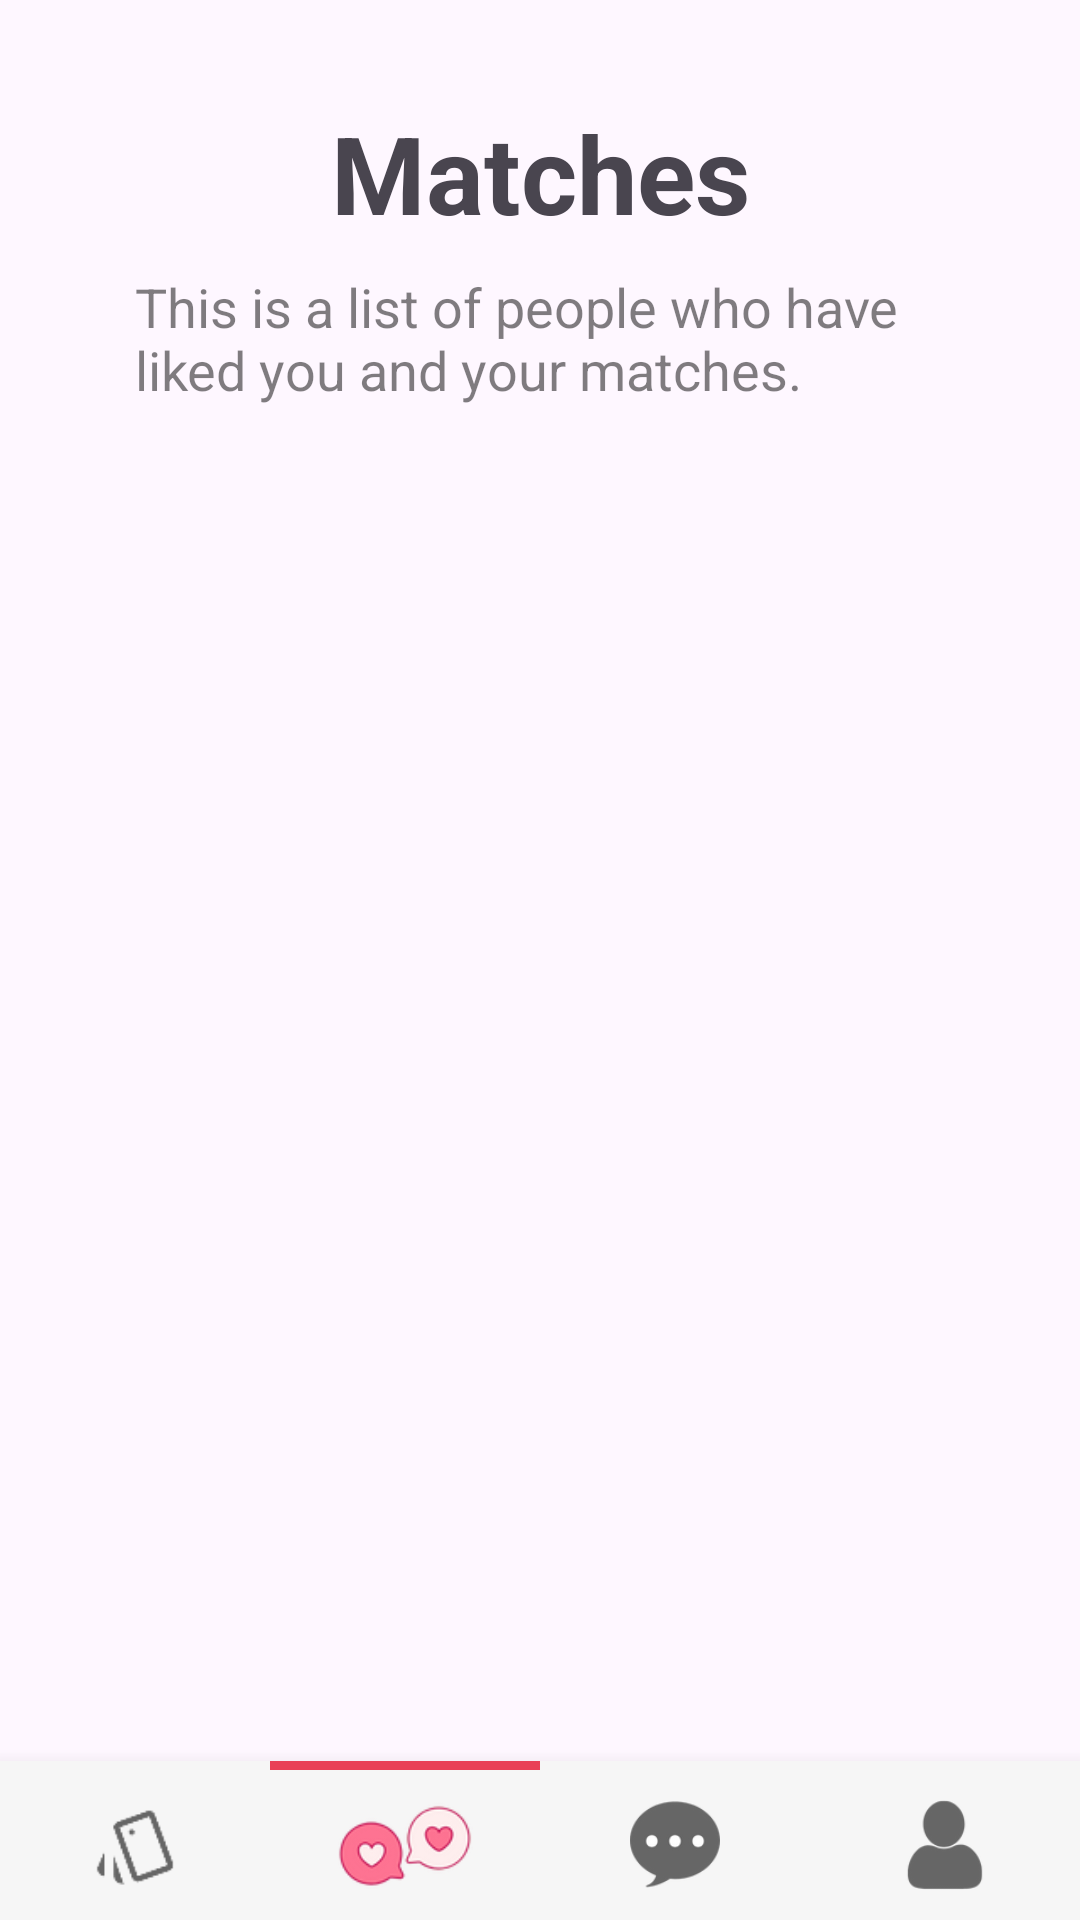

This screen was rendered from an Android layout file. Write that file and the resources it references.
<!-- AndroidManifest.xml: application theme Theme.CupidDating -->
<!-- res/layout/activity_matches_page.xml -->
<?xml version="1.0" encoding="utf-8"?>
<androidx.constraintlayout.widget.ConstraintLayout xmlns:android="http://schemas.android.com/apk/res/android"
    xmlns:app="http://schemas.android.com/apk/res-auto"
    xmlns:tools="http://schemas.android.com/tools"
    android:id="@+id/main"
    android:layout_width="match_parent"
    android:layout_height="match_parent"
    android:layout_gravity="center"
    tools:context=".MatchesPage">

    <LinearLayout
        android:id="@+id/LL_matchesPageContainer"
        android:layout_width="match_parent"
        android:layout_height="match_parent"
        android:orientation="vertical"
        app:layout_constraintBottom_toBottomOf="parent"
        app:layout_constraintEnd_toEndOf="parent"
        app:layout_constraintStart_toStartOf="parent"
        app:layout_constraintTop_toTopOf="parent">

        <LinearLayout
            android:id="@+id/LL1_matchesPage_topNav"
            android:layout_width="match_parent"
            android:layout_height="wrap_content"
            android:gravity="center"
            android:orientation="vertical">

            <TextView
                android:id="@+id/TV_matchesH1"
                android:layout_width="match_parent"
                android:layout_height="90dp"
                android:gravity="center"
                android:paddingTop="25dp"
                android:text="Matches"
                android:textSize="36sp"
                android:textStyle="bold" />

            <TextView
                android:id="@+id/TV_matchesSH2"
                android:layout_width="match_parent"
                android:layout_height="wrap_content"
                android:layout_marginBottom="20dp"
                android:layout_weight="1"
                android:paddingHorizontal="45sp"
                android:text="This is a list of people who have liked you and your matches."
                android:textColor="#80000000"
                android:textSize="18sp" />

        </LinearLayout>

        <ScrollView
            android:layout_width="match_parent"
            android:layout_height="0dp"
            android:layout_weight="1">

            <LinearLayout
                android:id="@+id/LL_matchPageInflater"
                android:layout_width="match_parent"
                android:layout_height="wrap_content"
                android:gravity="center"
                android:orientation="vertical"/>
        </ScrollView>

        <LinearLayout
            android:id="@+id/LL2_matchesPage_botNav"
            android:layout_width="match_parent"
            android:layout_height="wrap_content"
            android:background="#F6F6F6"
            android:elevation="10dp"
            android:gravity="bottom|top"
            android:orientation="horizontal">

            <LinearLayout
                android:layout_width="0dp"
                android:layout_height="wrap_content"
                android:layout_weight="1"
                android:gravity="center"
                android:orientation="vertical">

                <View
                    android:id="@+id/lineHome"
                    android:layout_width="wrap_content"
                    android:layout_height="3dp"
                    android:layout_gravity="center_horizontal"
                    android:background="#E94057"
                    android:visibility="invisible" />

                <ImageButton
                    android:id="@+id/btnHome"
                    android:layout_width="match_parent"
                    android:layout_height="50dp"
                    android:backgroundTint="#00FFFFFF"

                    android:scaleType="fitCenter"
                    app:srcCompat="@drawable/home_gray" />
            </LinearLayout>

            <LinearLayout
                android:layout_width="0dp"
                android:layout_height="wrap_content"
                android:layout_weight="1"
                android:orientation="vertical">

                <View
                    android:id="@+id/lineMatches"
                    android:layout_width="wrap_content"
                    android:layout_height="3dp"
                    android:layout_gravity="center_horizontal"
                    android:background="#E94057"
                    android:visibility="visible" />

                <ImageButton
                    android:id="@+id/btnMatches"
                    android:layout_width="match_parent"
                    android:layout_height="50dp"
                    android:backgroundTint="#00FFFFFF"
                    android:scaleType="fitCenter"
                    android:scaleX="1.5"
                    android:scaleY="1.5"
                    app:srcCompat="@drawable/matches_red"
                    tools:srcCompat="@drawable/matches_red" />
            </LinearLayout>

            <LinearLayout
                android:layout_width="0dp"
                android:layout_height="wrap_content"
                android:layout_weight="1"
                android:orientation="vertical">

                <View
                    android:id="@+id/lineMessages"
                    android:layout_width="wrap_content"
                    android:layout_height="3dp"
                    android:layout_gravity="center_horizontal"
                    android:background="#E94057"
                    android:visibility="invisible" />

                <ImageButton
                    android:id="@+id/btnMessages"
                    android:layout_width="match_parent"
                    android:layout_height="50dp"
                    android:backgroundTint="#00FFFFFF"
                    android:scaleType="fitCenter"
                    app:srcCompat="@drawable/messages_gray" />
            </LinearLayout>

            <LinearLayout
                android:layout_width="0dp"
                android:layout_height="wrap_content"
                android:layout_weight="1"
                android:orientation="vertical">

                <View
                    android:id="@+id/lineProfile"
                    android:layout_width="wrap_content"
                    android:layout_height="3dp"
                    android:layout_gravity="center_horizontal"
                    android:background="#E94057"
                    android:visibility="invisible" />

                <ImageButton
                    android:id="@+id/btnProfile"
                    android:layout_width="match_parent"
                    android:layout_height="50dp"
                    android:backgroundTint="#00FFFFFF"
                    android:scaleType="fitCenter"
                    app:srcCompat="@drawable/profile_gray" />
            </LinearLayout>

        </LinearLayout>

    </LinearLayout>

</androidx.constraintlayout.widget.ConstraintLayout>
<!-- resources referenced by this layout -->
<resources>
  <!-- drawable home_gray: png bitmap (drawable, 1599 bytes) -->
  <!-- drawable matches_red: png bitmap (drawable, 7532 bytes) -->
  <!-- drawable messages_gray: png bitmap (drawable, 4622 bytes) -->
  <!-- drawable profile_gray: png bitmap (drawable, 3938 bytes) -->
  <style name="Theme.CupidDating" parent="Base.Theme.CupidDating" />
  <style name="Base.Theme.CupidDating" parent="Theme.Material3.DayNight.NoActionBar">
          
          
      </style>
</resources>
